Dataset: USCS-Dataset (GitHub, Rujiyuan/USCS-Dataset). Classes: attack, defense, defensive, encirclement, maneuver, offensive.

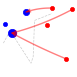
Label: offensive

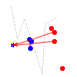
Label: defensive

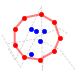
Label: encirclement

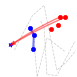
Label: defense

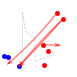
Label: maneuver

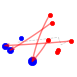
Label: attack
